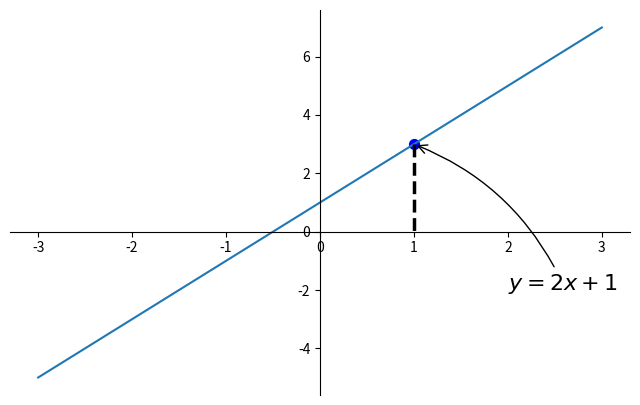

Source code (Python):
import matplotlib.pyplot as plt
import numpy as np

x = np.linspace(-3, 3, 50)
y = 2 * x + 1

plt.figure(num=1, figsize=(8, 5))
plt.plot(x, y)

ax = plt.gca()
ax.spines['right'].set_color('none')
ax.spines['top'].set_color('none')
ax.xaxis.set_ticks_position('bottom')
ax.spines['bottom'].set_position(("data", 0))
ax.yaxis.set_ticks_position("left")
ax.spines["left"].set_position(("data", 0))


x0 = 1
y0 = 2 * x0 + 1
plt.scatter(x0, y0, s=50, color='b')
# 两点间连线，k表示黑色， lw表示线宽
plt.plot([x0, x0], [y0, 0], 'k--', lw=2.5)

# method 1
plt.annotate(r"$y=2x+1$", xy=(x0, y0), xycoords='data', xytext=(+2, -2),
             fontsize=16,
             arrowprops=dict(arrowstyle='->', connectionstyle='arc3,rad=.2'))
"""
xy 为被注释的坐标点

xytext 为注释文字的坐标位置

xycoords 参数如下:
figure points：图左下角的点
figure pixels：图左下角的像素
figure fraction：图的左下部分
axes points：坐标轴左下角的点
axes pixels：坐标轴左下角的像素
axes fraction：左下轴的分数
data：使用被注释对象的坐标系统(默认)
polar(theta,r)：if not native ‘data’ coordinates t

arrowprops #箭头参数,参数类型为字典dict
width：箭头的宽度(以点为单位)
headwidth：箭头底部以点为单位的宽度
headlength：箭头的长度(以点为单位)
shrink：总长度的一部分，从两端“收缩”
facecolor：箭头颜色

bbox给标题增加外框 ，常用参数如下：
boxstyle：方框外形
facecolor：(简写fc)背景颜色
edgecolor：(简写ec)边框线条颜色
edgewidth：边框线条大小
"""

# method 2
"""
plt.text(-3.7, 3, r"$This\ is\ text.$",
    fontdict={size:16, color:"r"})
"""
plt.show()
